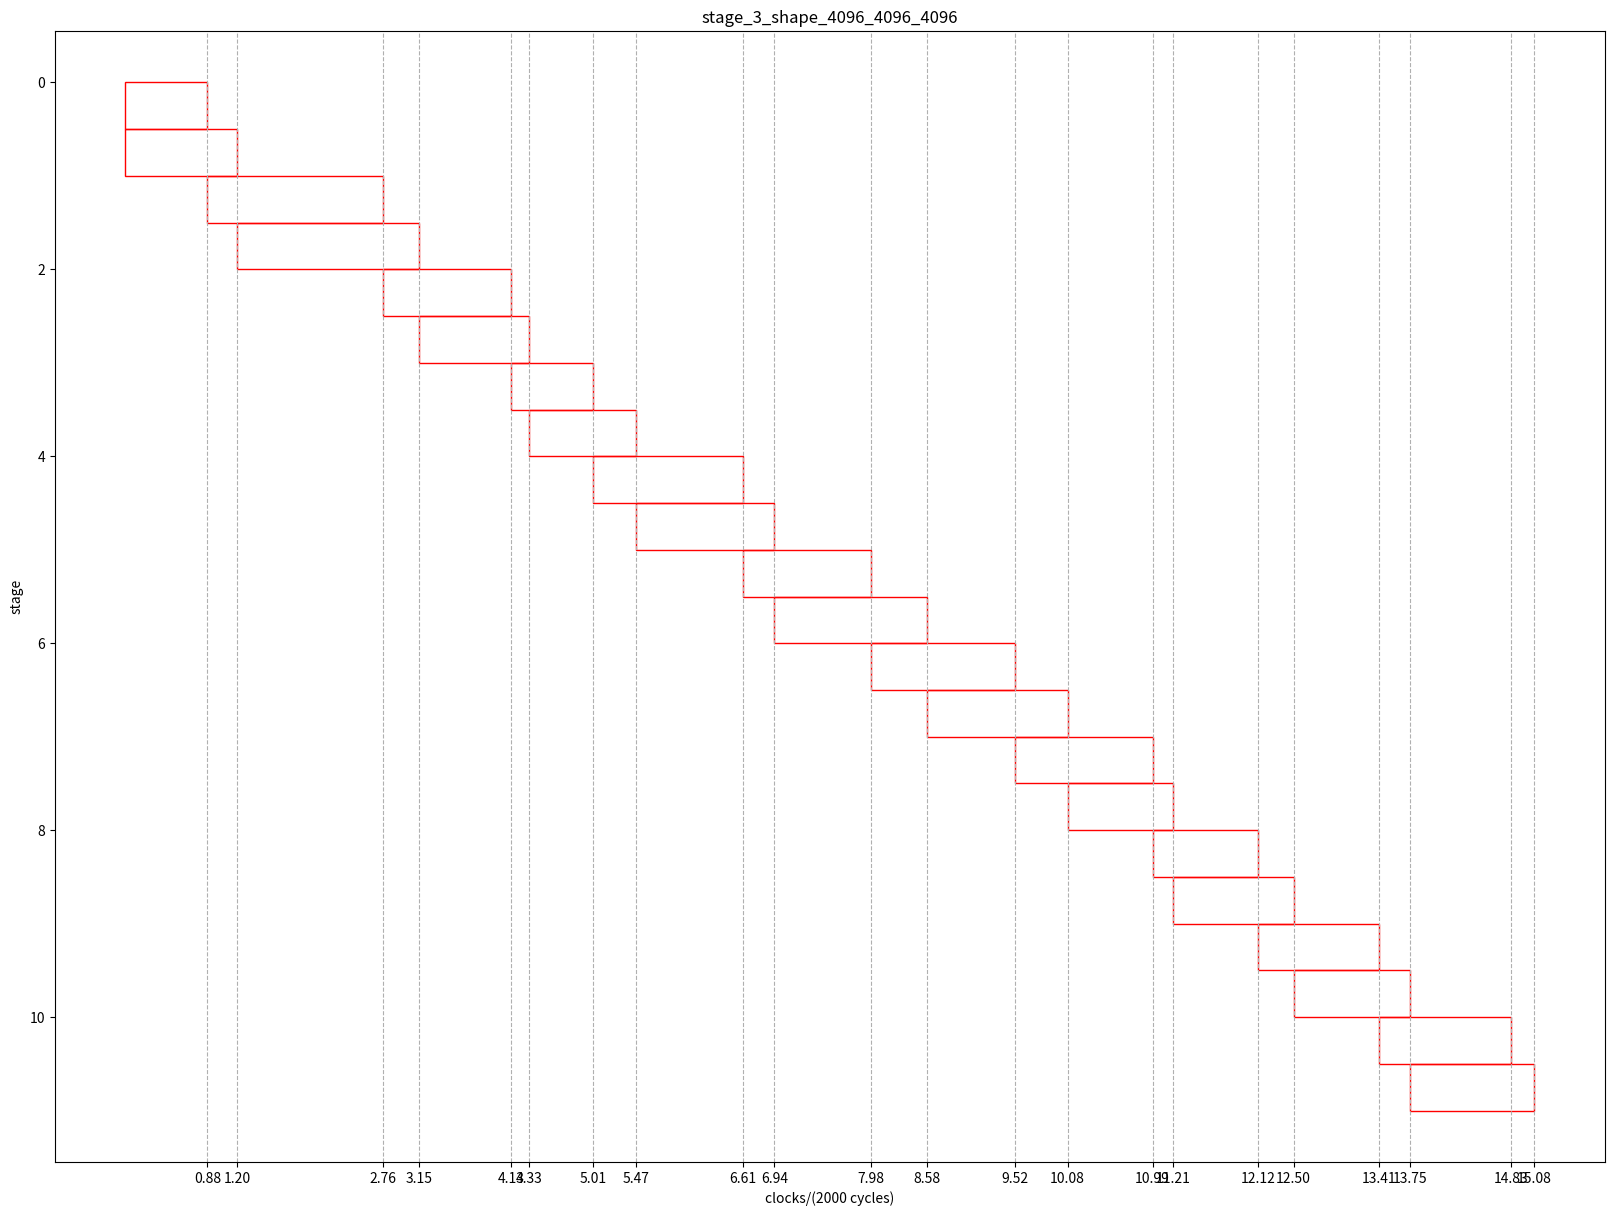

Write the Python code that produced this figure.
import matplotlib.pyplot as plt
import matplotlib.patches as patches

FIXED_WIDTH = 0.5
SCALE = 2000
ticks = []

def draw_adjustable_rectangle(ax: plt.Axes, start_locate: float, end_locate: float, width_locate: float, x_limit: float = 30, y_limit: float = 10):
    assert start_locate < end_locate
    height = end_locate - start_locate

    # Draw the rectangle
    rectangle = patches.Rectangle((start_locate, width_locate), height,
                                  FIXED_WIDTH, linewidth=1, edgecolor='r', facecolor='none')
    ax.add_patch(rectangle)
    ax.axis('scaled')
    ticks.append(end_locate)


def grid_and_save(ax: plt.Axes, pic_name: str):
    ax.grid(which='major', axis='x', linestyle='--')
    ax.invert_yaxis()
    ax.set_xticks(ticks)
    ax.set_xlabel(f'clocks/({SCALE} cycles)')
    ax.set_ylabel('stage')
    ax.set_title(pic_name)
    plt.savefig(pic_name + '.png')


if __name__ == '__main__':
    stage = 3
    shape = (4096, 4096, 4096)
    fig, ax = plt.subplots()
    fig.set_size_inches(20, 16)
    pic_name = f'stage_{stage}_shape_{shape[0]}_{shape[1]}_{shape[2]}'
    start_time = 1757.09
    sync_time = [
        642.455,
        3754.64,
        4538.73,
        6508.09,
        6893,
        8259,
        9173.55,
        11457.5,
        12131.2,
        14197.7,
        15398,
        17281.9,
        18409.2,
        20225.2,
        20657.1,
        22485.2,
        23245.5,
        25068.9,
        25743.1,
        27901,
        28395.5,
    ]
    # scale the time
    start_time /= SCALE
    sync_time = [i / SCALE for i in sync_time]

    # Set axis limits
    ax.set_xlim(0, sync_time[-1] + start_time)
    ax.set_ylim(0, (len(sync_time) + 1) * FIXED_WIDTH)
    # div 10 to scale
    # start_time /= 500
    # sync_time = [i / 500 for i in sync_time]

    for i in range(len(sync_time) + 1):
        if (i == 0):
            draw_adjustable_rectangle(ax, 0, start_time, FIXED_WIDTH*i)
        elif (i < stage - 1):
            draw_adjustable_rectangle(ax, 0, start_time + sync_time[i - 1], FIXED_WIDTH*i)
        elif (i == stage - 1):
            draw_adjustable_rectangle(ax, start_time, start_time + sync_time[i - 1], FIXED_WIDTH*i)
        else:
            draw_adjustable_rectangle(ax, start_time + sync_time[i - stage], start_time + sync_time[i - 1], FIXED_WIDTH*i)
        # plt.axis('scaled')

    grid_and_save(ax, pic_name)
